Run: headless pygame with SDL's dummy video driver; simulated clock (each Clock.tick advances the game by its frame time, no real sleeping); random seed 0; keys injected as events and as key.get_pressed() state; no mouse input.
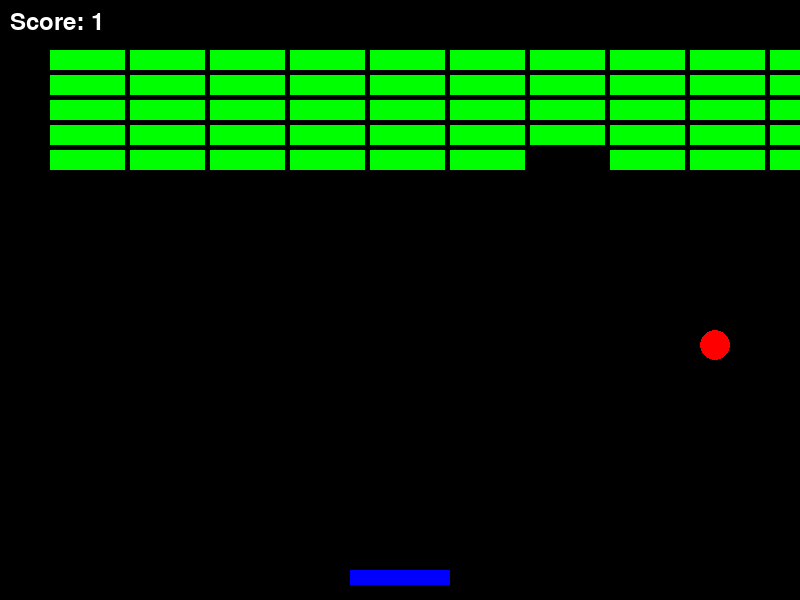
Frame 1 of 4 · flips 1–60 · no input
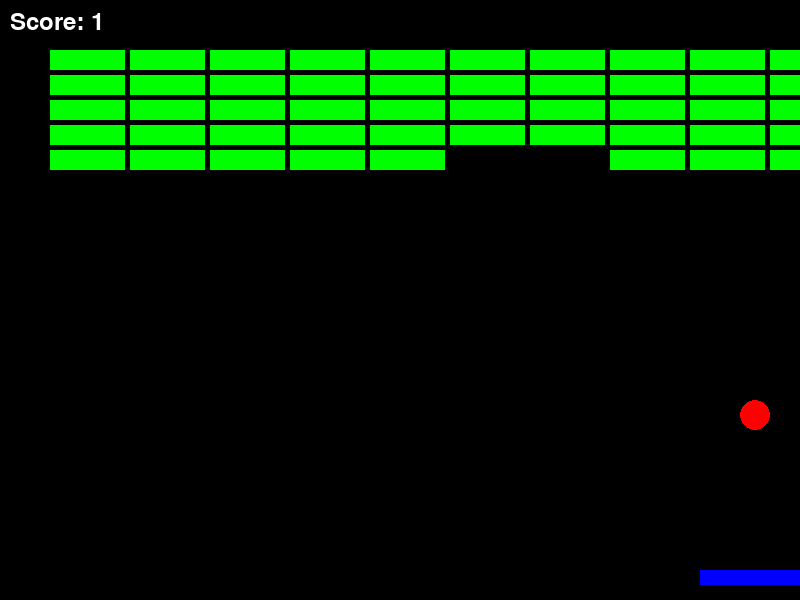
Frame 2 of 4 · flips 61–180 · tapped SPACE, RETURN · held RIGHT (→), D
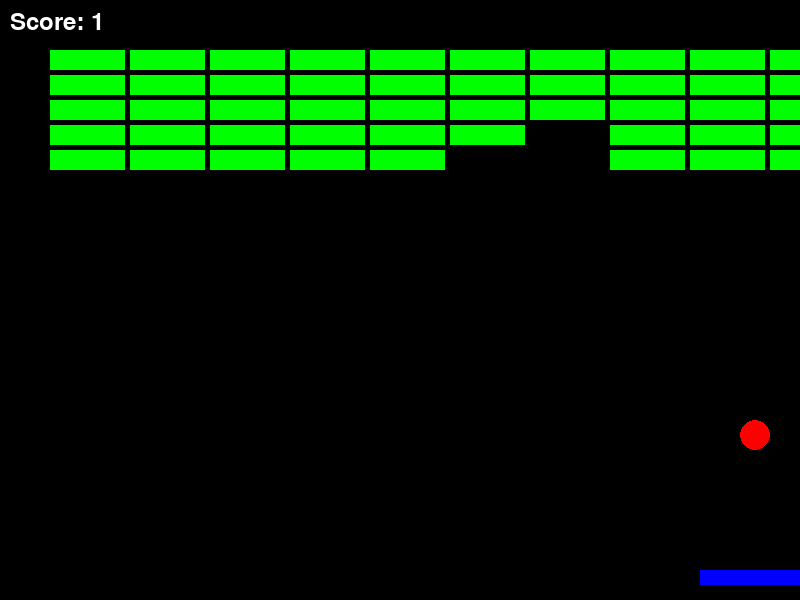
Frame 3 of 4 · flips 181–300 · held DOWN (↓), S
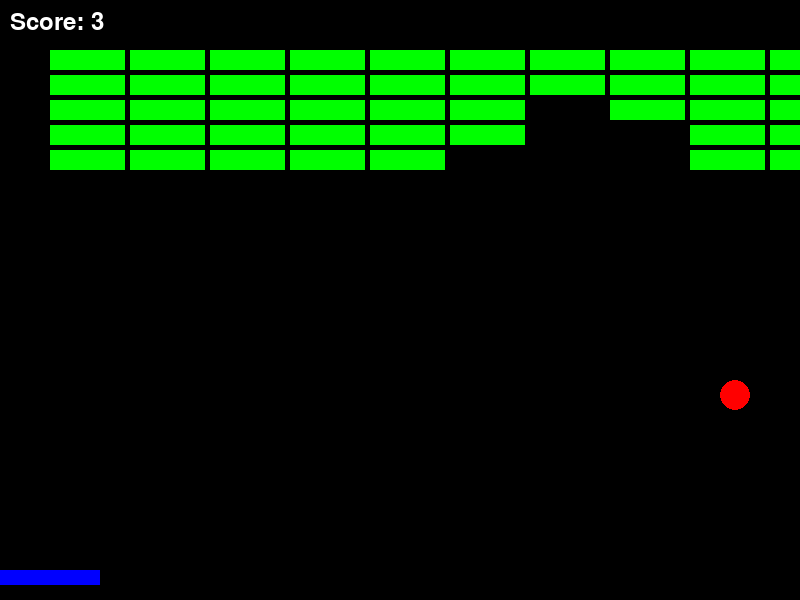
Frame 4 of 4 · flips 301–420 · held LEFT (←), A, UP (↑), W

The pygame program that drew these frames:

import pygame
import sys

# Инициализация Pygame
pygame.init()

# Константы
WIDTH, HEIGHT = 800, 600
BALL_RADIUS = 15
PADDLE_WIDTH, PADDLE_HEIGHT = 100, 15
BRICK_WIDTH, BRICK_HEIGHT = 75, 20
BRICK_ROWS, BRICK_COLS = 5, 10

# Цвета
WHITE = (255, 255, 255)
BLACK = (0, 0, 0)
RED = (255, 0, 0)
GREEN = (0, 255, 0)
BLUE = (0, 0, 255)

# Создание окна
screen = pygame.display.set_mode((WIDTH, HEIGHT))
pygame.display.set_caption("Arkanoid")

# Класс для мяча
class Ball:
    def __init__(self):
        self.rect = pygame.Rect(WIDTH // 2, HEIGHT // 2, BALL_RADIUS * 2, BALL_RADIUS * 2)
        self.speed_x = 5
        self.speed_y = -5

    def move(self):
        self.rect.x += self.speed_x
        self.rect.y += self.speed_y

        # Отскок от стен
        if self.rect.left < 0 or self.rect.right > WIDTH:
            self.speed_x = -self.speed_x
        if self.rect.top < 0:
            self.speed_y = -self.speed_y

    def reset(self):
        self.rect.center = (WIDTH // 2, HEIGHT // 2)
        self.speed_x = 5
        self.speed_y = -5

# Класс для платформы
class Paddle:
    def __init__(self):
        self.rect = pygame.Rect(WIDTH // 2 - PADDLE_WIDTH // 2, HEIGHT - 30, PADDLE_WIDTH, PADDLE_HEIGHT)

    def move(self, dx):
        self.rect.x += dx
        if self.rect.left < 0:
            self.rect.left = 0
        if self.rect.right > WIDTH:
            self.rect.right = WIDTH

# Класс для блоков
class Brick:
    def __init__(self, x, y):
        self.rect = pygame.Rect(x, y, BRICK_WIDTH, BRICK_HEIGHT)

# Главная функция игры
def main():
    clock = pygame.time.Clock()
    ball = Ball()
    paddle = Paddle()
    bricks = [Brick(x * (BRICK_WIDTH + 5) + 50, y * (BRICK_HEIGHT + 5) + 50) 
              for y in range(BRICK_ROWS) for x in range(BRICK_COLS)]

    score = 0
    running = True

    while running:
        screen.fill(BLACK)

        for event in pygame.event.get():
            if event.type == pygame.QUIT:
                running = False

        keys = pygame.key.get_pressed()
        if keys[pygame.K_LEFT]:
            paddle.move(-10)
        if keys[pygame.K_RIGHT]:
            paddle.move(10)

        # Движение мяча
        ball.move()

        # Отскок от платформы
        if ball.rect.colliderect(paddle.rect):
            ball.speed_y = -ball.speed_y
            ball.rect.bottom = paddle.rect.top  # Убедимся, что мяч не застрял в платформе

        # Проверка столкновений с блоками
        for brick in bricks[:]:
            if ball.rect.colliderect(brick.rect):
                ball.speed_y = -ball.speed_y
                bricks.remove(brick)
                score += 1

        # Проверка падения мяча
        if ball.rect.bottom > HEIGHT:
            ball.reset()
            score = 0  # Сбросить счёт при падении мяча

        # Рисование объектов
        pygame.draw.ellipse(screen, RED, ball.rect)
        pygame.draw.rect(screen, BLUE, paddle.rect)
        for brick in bricks:
            pygame.draw.rect(screen, GREEN, brick.rect)

        # Отображение счета
        font = pygame.font.Font(None, 36)
        text = font.render(f'Score: {score}', True, WHITE)
        screen.blit(text, (10, 10))

        pygame.display.flip()
        clock.tick(60)

    pygame.quit()
    sys.exit()

if __name__ == "__main__":
    main()
